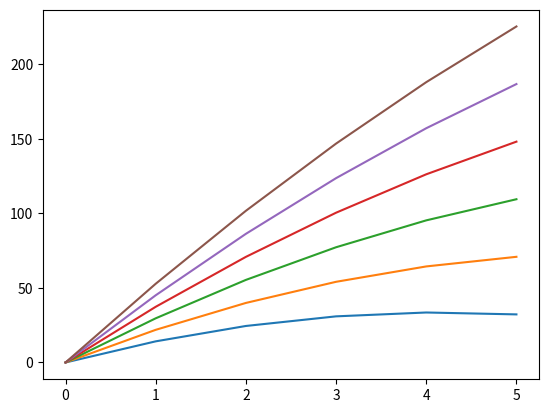

Recreate this plot in Python.
import matplotlib.pyplot as plt
#plt.plot([1,2,3,4], [1,4,9,16], 'ro')
#plt.axis([0, 6, 0, 20])
#plt.show()


W = 0.1
L = 0.22
mupcox = 17
VT = 0.83
VGS = range(5, 16, 2)

VDS = range(0, 6)
IDS = []

for _vgs in VGS:
	_ids = []
	for x in VDS:
		y = 0.5 * mupcox * W * ( x * ( _vgs - VT ) - (0.5 * x * x) ) / L
		_ids.append(y)
	IDS.append(_ids)

plt.plot(VDS, IDS[0], VDS, IDS[1], VDS, IDS[2], VDS, IDS[3], VDS, IDS[4], VDS, IDS[5])
plt.show()